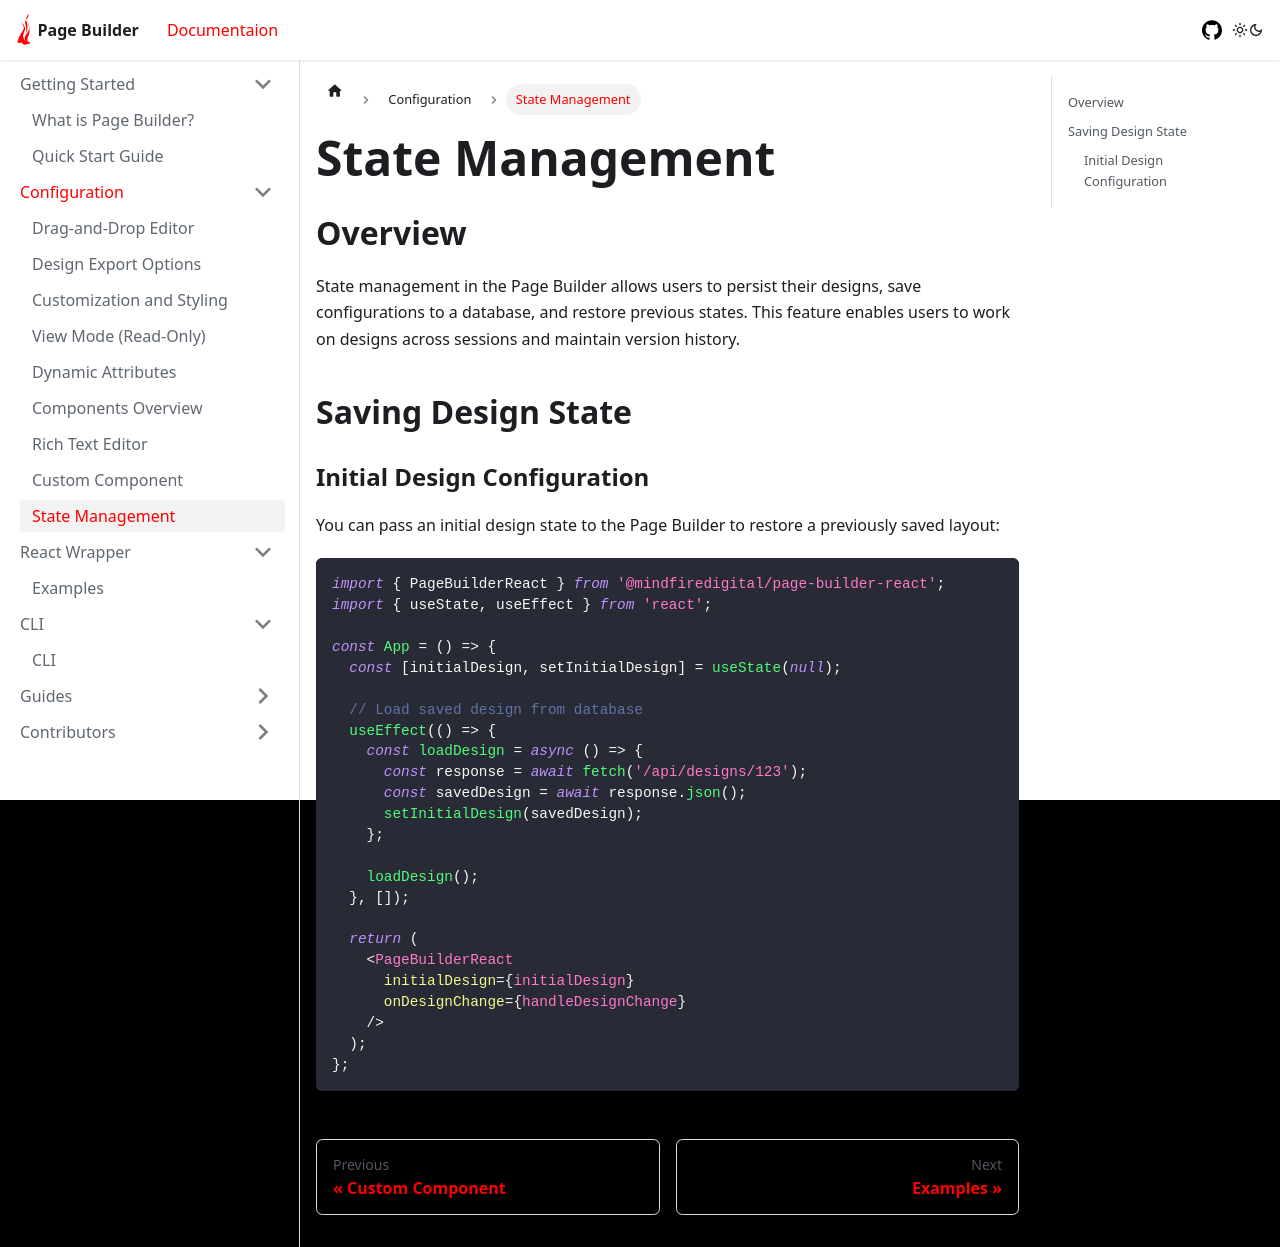

repository: mindfiredigital/page-builder · page: docs/configuration/features/state-management/index.html · generator: docusaurus

# State Management

## Overview

State management in the Page Builder allows users to persist their designs, save configurations to a database, and restore previous states. This feature enables users to work on designs across sessions and maintain version history.

## Saving Design State

### Initial Design Configuration

You can pass an initial design state to the Page Builder to restore a previously saved layout:

```jsx
import { PageBuilderReact } from '@mindfiredigital/page-builder-react';
import { useState, useEffect } from 'react';

const App = () => {
  const [initialDesign, setInitialDesign] = useState(null);

  // Load saved design from database
  useEffect(() => {
    const loadDesign = async () => {
      const response = await fetch('/api/designs/123');
      const savedDesign = await response.json();
      setInitialDesign(savedDesign);
    };

    loadDesign();
  }, []);

  return (
    <PageBuilderReact
      initialDesign={initialDesign}
      onDesignChange={handleDesignChange}
    />
  );
};
```
